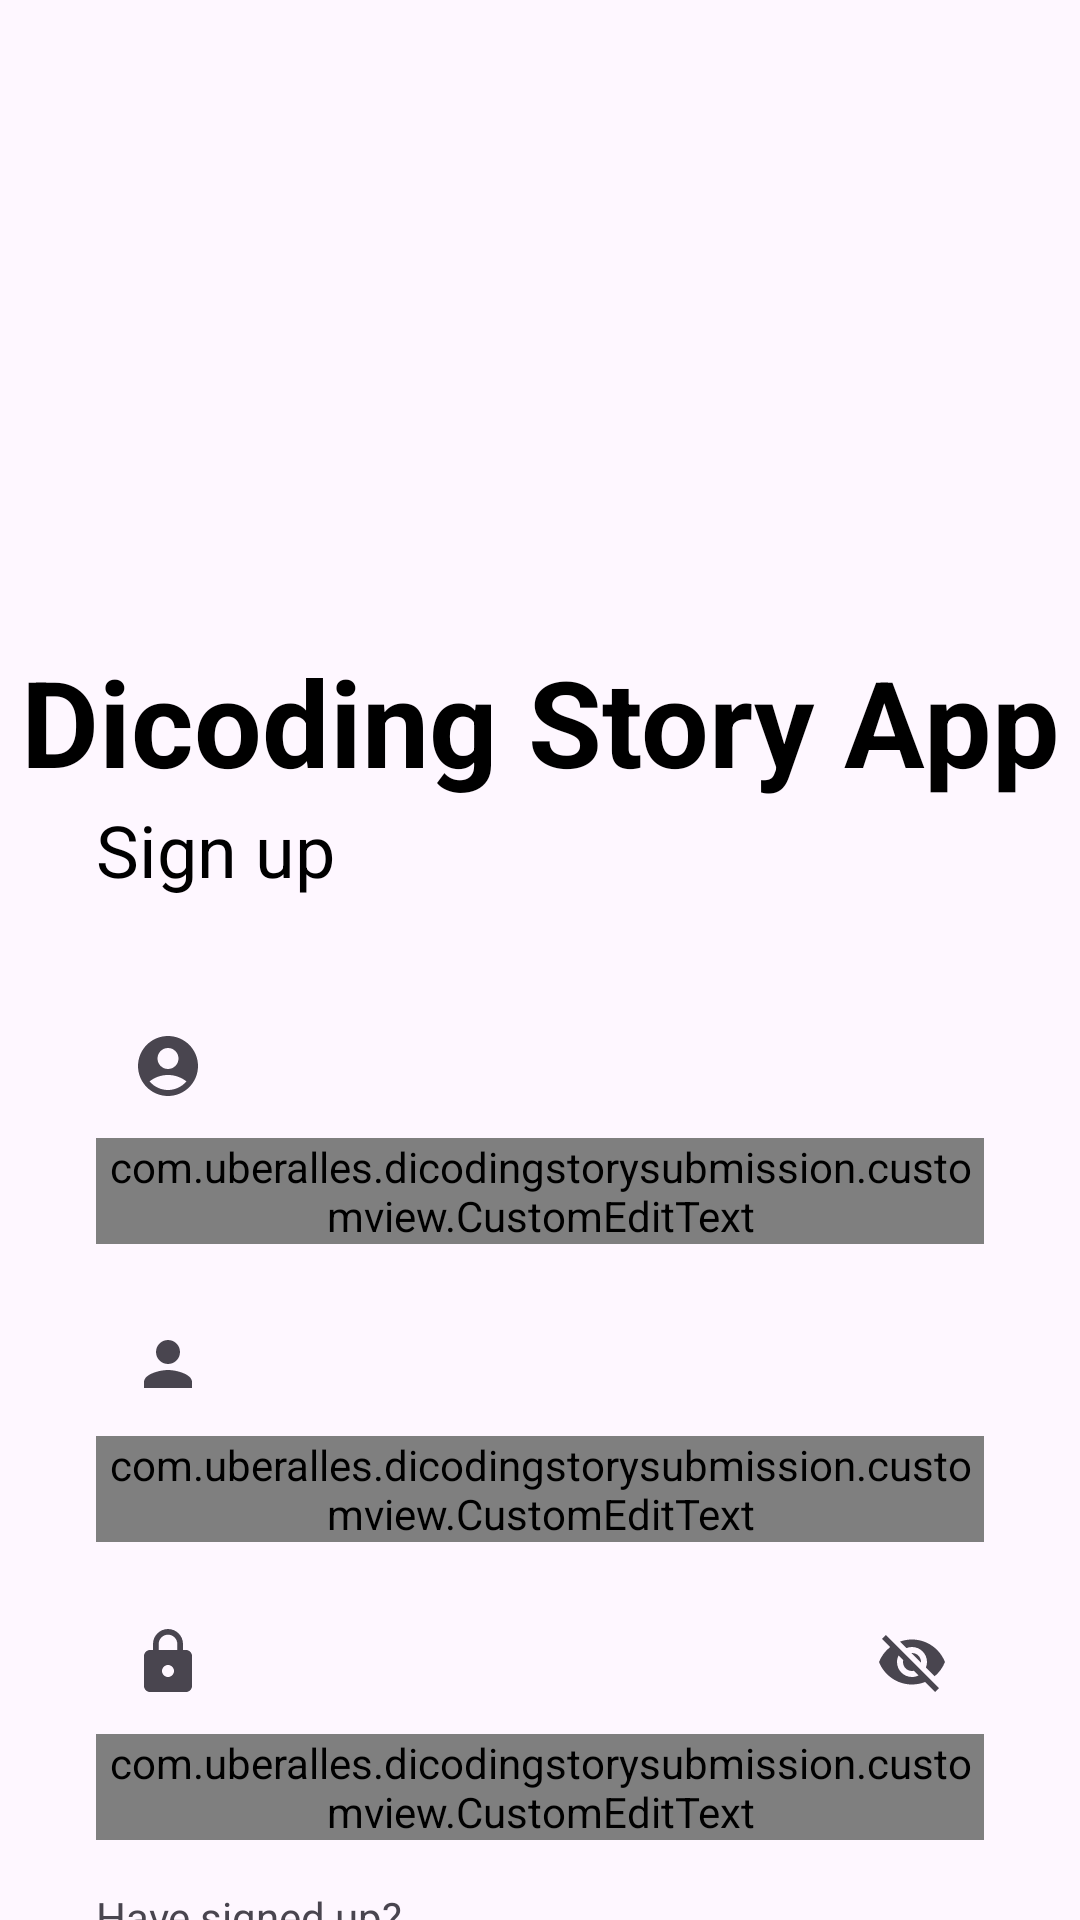

Reconstruct the res/layout file that produces this screen, plus the resources it refers to.
<!-- AndroidManifest.xml: application theme Theme.DicodingStorySubmission -->
<!-- res/layout/fragment_sign_up.xml -->
<?xml version="1.0" encoding="utf-8"?>
<androidx.constraintlayout.widget.ConstraintLayout xmlns:android="http://schemas.android.com/apk/res/android"
    xmlns:app="http://schemas.android.com/apk/res-auto"
    xmlns:tools="http://schemas.android.com/tools"
    android:layout_width="match_parent"
    android:layout_height="match_parent"
    tools:context=".ui.auth.SignIn">

    <com.google.android.material.textview.MaterialTextView
        android:id="@+id/tv_title"
        android:layout_width="wrap_content"
        android:layout_height="wrap_content"
        android:layout_marginTop="50dp"
        android:text="@string/dicoding_story_app"
        android:textColor="@color/black"
        android:textSize="40sp"
        android:textStyle="bold"
        app:layout_constraintBottom_toTopOf="@id/input_layout_email"
        app:layout_constraintEnd_toEndOf="parent"
        app:layout_constraintStart_toStartOf="parent"
        app:layout_constraintTop_toTopOf="parent" />

    <com.google.android.material.textview.MaterialTextView
        android:id="@+id/tv_sign_in"
        android:layout_width="wrap_content"
        android:layout_height="wrap_content"
        android:layout_marginStart="32dp"
        android:layout_marginBottom="100dp"
        android:text="@string/sign_up"
        android:textColor="@color/black"
        android:textSize="24sp"
        app:layout_constraintStart_toStartOf="parent"
        app:layout_constraintTop_toBottomOf="@id/tv_title" />

    <com.google.android.material.textfield.TextInputLayout
        android:id="@+id/input_layout_name"
        android:layout_width="match_parent"
        android:layout_height="wrap_content"
        android:layout_marginStart="32dp"
        android:layout_marginTop="32dp"
        android:layout_marginEnd="32dp"
        app:layout_constraintEnd_toEndOf="parent"
        app:layout_constraintStart_toStartOf="parent"
        app:layout_constraintTop_toBottomOf="@id/tv_sign_in"
        app:startIconDrawable="@drawable/ic_name">

        <com.uberalles.dicodingstorysubmission.customview.CustomEditText
            android:id="@+id/ed_register_name"
            android:layout_width="match_parent"
            android:layout_height="wrap_content"
            android:hint="@string/name"
            android:inputType="textPersonName"
            android:maxLines="1" />
    </com.google.android.material.textfield.TextInputLayout>

    <com.google.android.material.textfield.TextInputLayout
        android:id="@+id/input_layout_email"
        android:layout_width="match_parent"
        android:layout_height="wrap_content"
        android:layout_marginStart="32dp"
        android:layout_marginTop="16dp"
        android:layout_marginEnd="32dp"
        app:layout_constraintEnd_toEndOf="parent"
        app:layout_constraintStart_toStartOf="parent"
        app:layout_constraintTop_toBottomOf="@id/input_layout_name"
        app:startIconDrawable="@drawable/ic_person">

        <com.uberalles.dicodingstorysubmission.customview.CustomEditText
            android:id="@+id/ed_register_email"
            android:layout_width="match_parent"
            android:layout_height="wrap_content"
            android:hint="@string/email"
            android:inputType="textEmailAddress"
            android:maxLines="1" />
    </com.google.android.material.textfield.TextInputLayout>

    <com.google.android.material.textfield.TextInputLayout
        android:id="@+id/input_layout_password"
        android:layout_width="match_parent"
        android:layout_height="wrap_content"
        android:layout_marginStart="32dp"
        android:layout_marginTop="16dp"
        android:layout_marginEnd="32dp"
        app:endIconMode="password_toggle"
        app:layout_constraintEnd_toEndOf="parent"
        app:layout_constraintStart_toStartOf="parent"
        app:layout_constraintTop_toBottomOf="@id/input_layout_email"
        app:startIconDrawable="@drawable/ic_password">

        <com.uberalles.dicodingstorysubmission.customview.CustomEditText
            android:id="@+id/ed_register_password"
            android:layout_width="match_parent"
            android:layout_height="wrap_content"
            android:hint="@string/password"
            android:inputType="textPassword"
            android:maxLines="1" />
    </com.google.android.material.textfield.TextInputLayout>

    <TextView
        android:id="@+id/signed_up"
        android:layout_width="wrap_content"
        android:layout_height="wrap_content"
        android:layout_marginStart="32dp"
        android:layout_marginTop="16dp"
        android:text="@string/signed_up"
        app:layout_constraintStart_toStartOf="parent"
        app:layout_constraintTop_toBottomOf="@id/input_layout_password" />


    <com.google.android.material.button.MaterialButton
        android:id="@+id/btn_sign_up"
        android:layout_width="wrap_content"
        android:layout_height="wrap_content"
        android:layout_marginTop="32dp"
        android:text="@string/sign_up"
        app:layout_constraintEnd_toEndOf="parent"
        app:layout_constraintStart_toStartOf="parent"
        app:layout_constraintTop_toBottomOf="@id/signed_up" />

    <ProgressBar
        android:id="@+id/loading"
        style="?android:attr/progressBarStyle"
        android:layout_width="150dp"
        android:layout_height="150dp"
        android:visibility="invisible"
        app:layout_constraintBottom_toBottomOf="parent"
        app:layout_constraintEnd_toEndOf="parent"
        app:layout_constraintStart_toStartOf="parent"
        app:layout_constraintTop_toTopOf="parent"
        app:layout_constraintVertical_bias="0.669" />

</androidx.constraintlayout.widget.ConstraintLayout>
<!-- resources referenced by this layout -->
<resources>
  <color name="black">#FF000000</color>
  <!-- drawable ic_name (drawable) -->
  <vector xmlns:android="http://schemas.android.com/apk/res/android"
      android:width="24dp"
      android:height="24dp"
      android:tint="#716C6C"
      android:viewportWidth="24"
      android:viewportHeight="24">
      <path
          android:fillColor="@android:color/white"
          android:pathData="M12,2C6.48,2 2,6.48 2,12s4.48,10 10,10s10,-4.48 10,-10S17.52,2 12,2zM12,6c1.93,0 3.5,1.57 3.5,3.5S13.93,13 12,13s-3.5,-1.57 -3.5,-3.5S10.07,6 12,6zM12,20c-2.03,0 -4.43,-0.82 -6.14,-2.88C7.55,15.8 9.68,15 12,15s4.45,0.8 6.14,2.12C16.43,19.18 14.03,20 12,20z" />
  </vector>
  <!-- drawable ic_password (drawable) -->
  <vector xmlns:android="http://schemas.android.com/apk/res/android"
      android:width="24dp"
      android:height="24dp"
      android:tint="#716C6C"
      android:viewportWidth="24"
      android:viewportHeight="24">
      <path
          android:fillColor="@android:color/white"
          android:pathData="M18,8h-1L17,6c0,-2.76 -2.24,-5 -5,-5S7,3.24 7,6v2L6,8c-1.1,0 -2,0.9 -2,2v10c0,1.1 0.9,2 2,2h12c1.1,0 2,-0.9 2,-2L20,10c0,-1.1 -0.9,-2 -2,-2zM12,17c-1.1,0 -2,-0.9 -2,-2s0.9,-2 2,-2 2,0.9 2,2 -0.9,2 -2,2zM15.1,8L8.9,8L8.9,6c0,-1.71 1.39,-3.1 3.1,-3.1 1.71,0 3.1,1.39 3.1,3.1v2z" />
  </vector>
  <!-- drawable ic_person (drawable) -->
  <vector xmlns:android="http://schemas.android.com/apk/res/android"
      android:width="24dp"
      android:height="24dp"
      android:tint="#716C6C"
      android:viewportWidth="24"
      android:viewportHeight="24">
      <path
          android:fillColor="@android:color/white"
          android:pathData="M12,12c2.21,0 4,-1.79 4,-4s-1.79,-4 -4,-4 -4,1.79 -4,4 1.79,4 4,4zM12,14c-2.67,0 -8,1.34 -8,4v2h16v-2c0,-2.66 -5.33,-4 -8,-4z" />
  </vector>
  <string name="dicoding_story_app">Dicoding Story App</string>
  <string name="email">Email</string>
  <string name="name">Name</string>
  <string name="password">Password</string>
  <string name="sign_up">Sign up</string>
  <string name="signed_up">Have signed up?</string>
  <style name="Theme.DicodingStorySubmission" parent="Base.Theme.DicodingStorySubmission">
          <item name="android:windowActivityTransitions">true</item>
          <item name="android:windowEnterTransition">@android:transition/fade</item>
          <item name="android:windowExitTransition">@android:transition/fade</item>
      </style>
  <style name="Base.Theme.DicodingStorySubmission" parent="Theme.Material3.DayNight.NoActionBar">
          
          <item name="android:windowActivityTransitions">true</item>
          <item name="android:windowEnterTransition">@android:transition/fade</item>
          <item name="android:windowExitTransition">@android:transition/fade</item>
          
      </style>
</resources>
